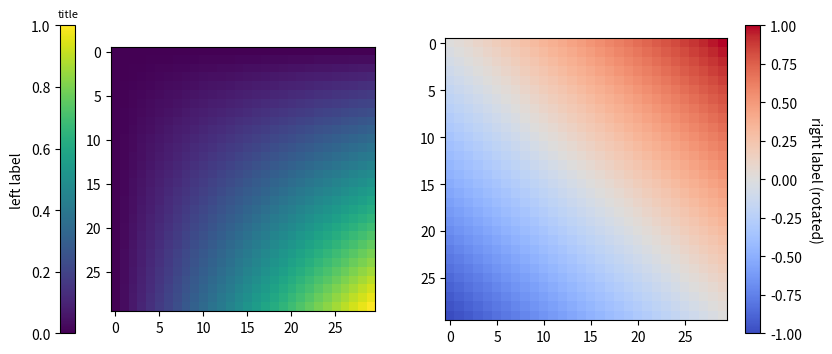

Reproduce this figure in Python.
# Colour bar label on the left, rotated, ticks on the left, a title above, and a second bar with label on the right.
import numpy as np
import matplotlib.pyplot as plt

y, x = np.mgrid[0:1:30j, 0:1:30j]
fig, axs = plt.subplots(1, 2, figsize=(10, 4))
im1 = axs[0].imshow(x * y)
cb1 = fig.colorbar(im1, ax=axs[0], location="left")
cb1.set_label("left label", rotation=90, labelpad=5)
cb1.ax.set_title("title", fontsize=8)
im2 = axs[1].imshow(x - y, cmap="coolwarm")
cb2 = fig.colorbar(im2, ax=axs[1])
cb2.set_label("right label (rotated)", rotation=270, labelpad=15)
cb2.ax.yaxis.set_label_position("right")
fig.canvas.draw()
print(cb1.ax.yaxis.get_label_position(), cb1.ax.yaxis.get_ticks_position(), cb2.ax.yaxis.label.get_rotation())
fig.savefig("cbar_labels.png", dpi=50)
